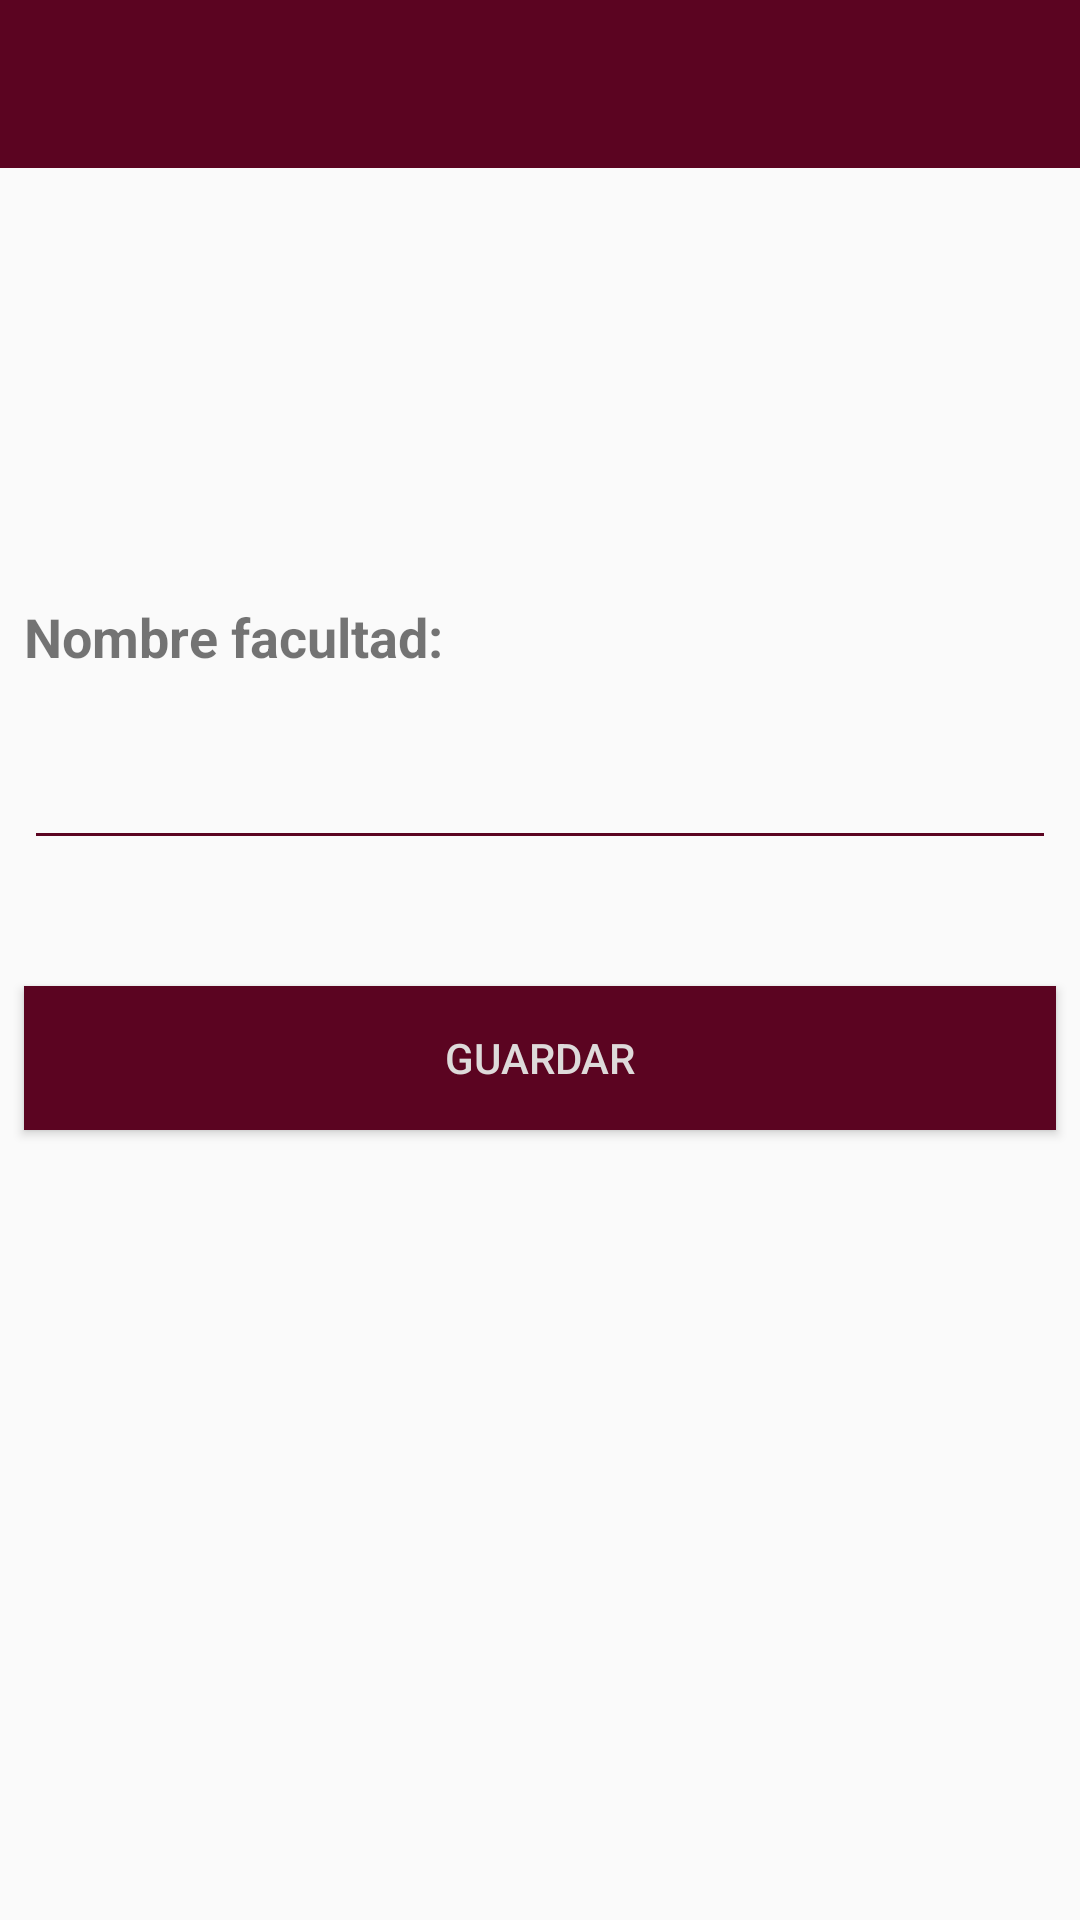

Here is an Android app screen rendered from its layout file. Give the layout XML and the strings, colors and styles it references.
<!-- AndroidManifest.xml: activity theme AppTheme -->
<!-- res/layout/activity_new_facultad.xml -->
<?xml version="1.0" encoding="utf-8"?>
<android.support.constraint.ConstraintLayout xmlns:android="http://schemas.android.com/apk/res/android"
    xmlns:app="http://schemas.android.com/apk/res-auto"
    xmlns:tools="http://schemas.android.com/tools"
    android:layout_width="match_parent"
    android:layout_height="match_parent"
    tools:context=".facultades.NewFacultadActivity">

    <android.support.v7.widget.Toolbar
        android:id="@+id/tb_new_facultad"
        android:layout_width="0dp"
        android:layout_height="wrap_content"
        android:background=" #5B0421"
        android:minHeight="?attr/actionBarSize"
        app:layout_constraintEnd_toEndOf="parent"
        app:layout_constraintStart_toStartOf="parent"
        app:layout_constraintTop_toTopOf="parent"
        app:titleTextColor="@android:color/white"></android.support.v7.widget.Toolbar>

    <TextView
        android:id="@+id/tv_nombre"
        android:layout_width="0dp"
        android:layout_height="wrap_content"
        android:layout_marginLeft="16dp"
        android:layout_marginTop="200dp"
        android:layout_marginStart="8dp"
        android:layout_marginEnd="8dp"
        android:layout_marginRight="8dp"
        android:text="Nombre facultad:"
        android:textSize="18sp"
        android:textStyle="bold"
        app:layout_constraintEnd_toEndOf="parent"
        app:layout_constraintStart_toStartOf="parent"
        app:layout_constraintTop_toTopOf="parent" />

    <EditText
        android:id="@+id/edt_nombre_fac"
        android:layout_width="0dp"
        android:layout_height="wrap_content"
        android:layout_marginStart="8dp"
        android:layout_marginLeft="8dp"
        android:layout_marginTop="21dp"
        android:layout_marginEnd="8dp"
        android:layout_marginRight="8dp"
        android:ems="10"
        android:inputType="textPersonName"
        android:theme="@style/edtStyleUtecColor"
        app:layout_constraintEnd_toEndOf="parent"
        app:layout_constraintStart_toStartOf="parent"
        app:layout_constraintTop_toBottomOf="@+id/tv_nombre" />

    <Button
        android:id="@+id/btn_edit_fac"
        android:layout_width="0dp"
        android:layout_height="wrap_content"
        android:layout_marginStart="8dp"
        android:layout_marginLeft="8dp"
        android:layout_marginTop="42dp"
        android:layout_marginEnd="8dp"
        android:layout_marginRight="8dp"
        android:background=" #5B0421"
        android:onClick="SaveFac"
        android:text="GUARDAR"
        android:textColor="#DEDADA"
        app:layout_constraintEnd_toEndOf="parent"
        app:layout_constraintStart_toStartOf="parent"
        app:layout_constraintTop_toBottomOf="@+id/edt_nombre_fac" />


</android.support.constraint.ConstraintLayout>
<!-- resources referenced by this layout -->
<resources>
  <style name="edtStyleUtecColor">
          <item name="colorControlNormal">#5B0421</item>
          <item name="colorControlActivated">#5B0421</item>
          <item name="colorControlHighlight">#5B0421</item>
      </style>
  <style name="AppTheme" parent="Theme.AppCompat.Light.DarkActionBar">
          
          <item name="colorPrimary">#95133F</item>
          <item name="colorPrimaryDark">#5B0421</item>
          <item name="colorAccent">@color/colorAccent</item>
          <item name="colorControlNormal">#DEDADA</item>
          <item name="windowNoTitle">true</item>
          <item name="windowActionBar">false</item>
      </style>
  <color name="colorAccent">#D81B60</color>
</resources>
